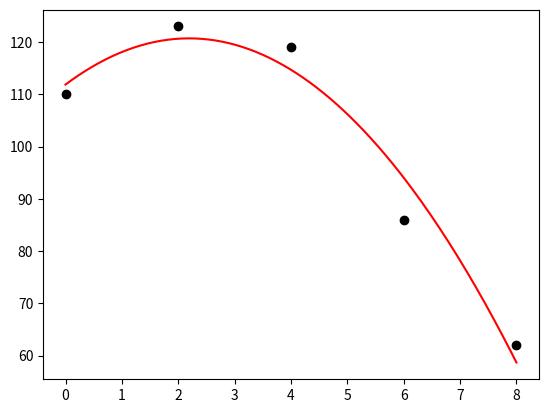

The script that saved this image:
# -*- coding: utf-8 -*-
import matplotlib.pyplot as plt
import matplotlib as mpl
import numpy as np

"""
[redacted]
Módulo 2 - Trabalho 12

"""

def reg_polinomial(x, y):
    n = len(x)
    # y = a0 + a1x +a2x^2

    sx = sy = sx2 = sx3 = sx4 = sxy = sx2y = 0

    for i in range(n):
        x2 = x[i] ** 2 #x²

        sx += x[i]
        sy += y[i]
        sx2 += x2
        sx3 += x2 * x[i]
        sx4 += x2 * x2
        sxy += x[i] * y[i]
        sx2y += x2*y[i]

    A = [
        [n, sx, sx2],
        [sx, sx2, sx3],
        [sx2, sx3, sx4],
        ]
    
    C = [sy, sxy, sx2y]

    a = gauss_seidel(A, C, [0, 0, 0], 2e-8)

    # Soma dos quadrados dos resíduos estimados
    Sr = 0
    # Soma total dos quadrados em torno da média da variável dependente y
    St = 0
    # Média de y
    avg_y = np.average(y)

    for i in range(n):
        e = y[i] - a[0] - a[1] * (x[i]) - a[2] * (x[i]*x[i])
        Sr += e * e
        St += (y[i] - avg_y) * (y[i] - avg_y)

    # Coeficiente de Determinação
    r2 = (St - Sr) / St

    results = {
        "a0": a[0],
        "a1": a[1],
        "a2": a[2], 
        "r2": r2
        }
    
    print(results)
    
    # Vetores de auxilio para melhor visualização
    l = 200 # Tamanho do vetor linspace
    x_aux = np.linspace(x[0], x[n - 1] , l).astype(float)
    y_aux = np.zeros(l)

    for i in range(l):
        y_aux[i] = a[0] + a[1]*(x_aux[i]) + a[2] * (x_aux[i] * x_aux[i])
    
    plt.plot(x, y, 'o', color='black')
    plt.plot(x_aux, y_aux, color='red')
    plt.show()

    return results

def reg_multipla(x1, x2, y):
    n = len(x)
    # y = a0 + a1x1 +a2x2

    Sx1 = Sx2 = Sx1x2 = Sx1Quad = Sx2Quad = Sy = Sx1y = Sx2y = 0

    for i in range(n):
        Sx1 += x1[i]
        Sx2 += x2[i]
        Sx1Quad += x1[i] * x1[i]
        Sx2Quad += x2[i] * x2[i]
        Sx1x2 += x1[i] * x2[i]
        Sy += y[i]
        Sx1y += x1[i] * y[i]
        Sx2y += x2[i] * y[i]

    A = [
        [n, Sx1, Sx2],
        [Sx1, Sx1Quad, Sx1x2],
        [Sx2, Sx1x2, Sx2Quad],
        ]
    
    C = [Sy, Sx1y, Sx2y]

    a = gauss_seidel(A, C, [0, 0, 0], 2e-4, showResult = False)

    # Soma dos quadrados dos resíduos estimados
    Sr = 0
    # Soma total dos quadrados em torno da média da variável dependente y
    St = 0
    # Média de y
    avg_y = np.average(y)

    for i in range(n):
        e = y[i] - a[0] - a[1] * x1[i] - a[2] * x2[i]
        Sr += e * e
        St += (y[i] - avg_y) * (y[i] - avg_y)

    # Coeficiente de Determinação
    r2 = (St - Sr) / St

    results = {
        "a0": a[0],
        "a1": a[1],
        "a2": a[2], 
        "r2": r2
        }
    
    print(results)

    return results

# Retorna um novo vetor ao "isolar" a variável da posição i
def isolar(i: int, v: object):
    new_v = np.array(v * (-1/v[i]), dtype= "float64")
    new_v[i] = 0.0
    return new_v

# Printa o vetor x
def print_x(v: object):
    for i in range(v.shape[0]):
        print(("x" + str(i + 1) + " ≈"), v[i])

# Retorna uma solução x para o sistema Ax = c usando o método de gauss_seidel
def gauss_seidel(A, c, x, tolerancia):
    # Ax = c
    # Parametro x é a estimativa inicial de solução para x 
    mr = 1

    A = np.array(A, dtype="float64")
    c = np.array(c, dtype="float64")
    x = np.array(x, dtype="float64")

    # Número de linhas 
    nl = A.shape[0]
    # Número de colunas para a matriz C
    nc = nl

    C = np.zeros((nl, nc))
    g = np.zeros(nl)

    # Encontrando a matriz C e o vetor g
    for i in range(nl):
        aux = isolar(i, A[i])
        for j in range(nc):
            C[i][j] = aux[j]
        g[i] = c[i] / A[i][i]

    # Contador
    k = 0

    # Iterando
    while mr >= tolerancia:
        x_anterior = np.copy(x) # Vetor x da iteração anterior

        # Nova estimação de x: x = Cx + g
        for i in range(nl):
            x[i] = np.dot(C[i], x) + g[i]

        # Cálculo vetor m
        m = abs(x - x_anterior)
        
        # Calculo de erro
        mr = max(m) / max(x)
        
        k+=1 # Incrementando contador

    print("Número de iterações =", k)
    print_x(x)

    return x

x = [  0,   2,   4,  6,  8]
y = [110, 123, 119, 86, 62]

#ex_x = [1.5,  3, 4.5,   6,  7.5,   9,  10.5,   12]
#ex_y = [ 87, 74,  62,  59,   65,   71,   82,   94]

x1_m = [1250, 1300, 1350, 1250, 1300, 1250, 1300, 1350, 1350]
x2_m = [   6,    7,    6,    7,    6,    8,    8,    7,    8]
y_m =  [   8,   95,  101,   85,   92,   87,   96,  106,  108]

ex_x1 = [0,  2, 2.5, 1, 4,  7]
ex_x2 = [0,  1,   2, 3, 6,  2]
ex_y =  [5, 10,   9, 0, 3, 27]

reg_polinomial(x, y)
#reg_multipla(ex_x1, ex_x2, ex_y)
#reg_multipla(x1_m, x2_m, y_m)